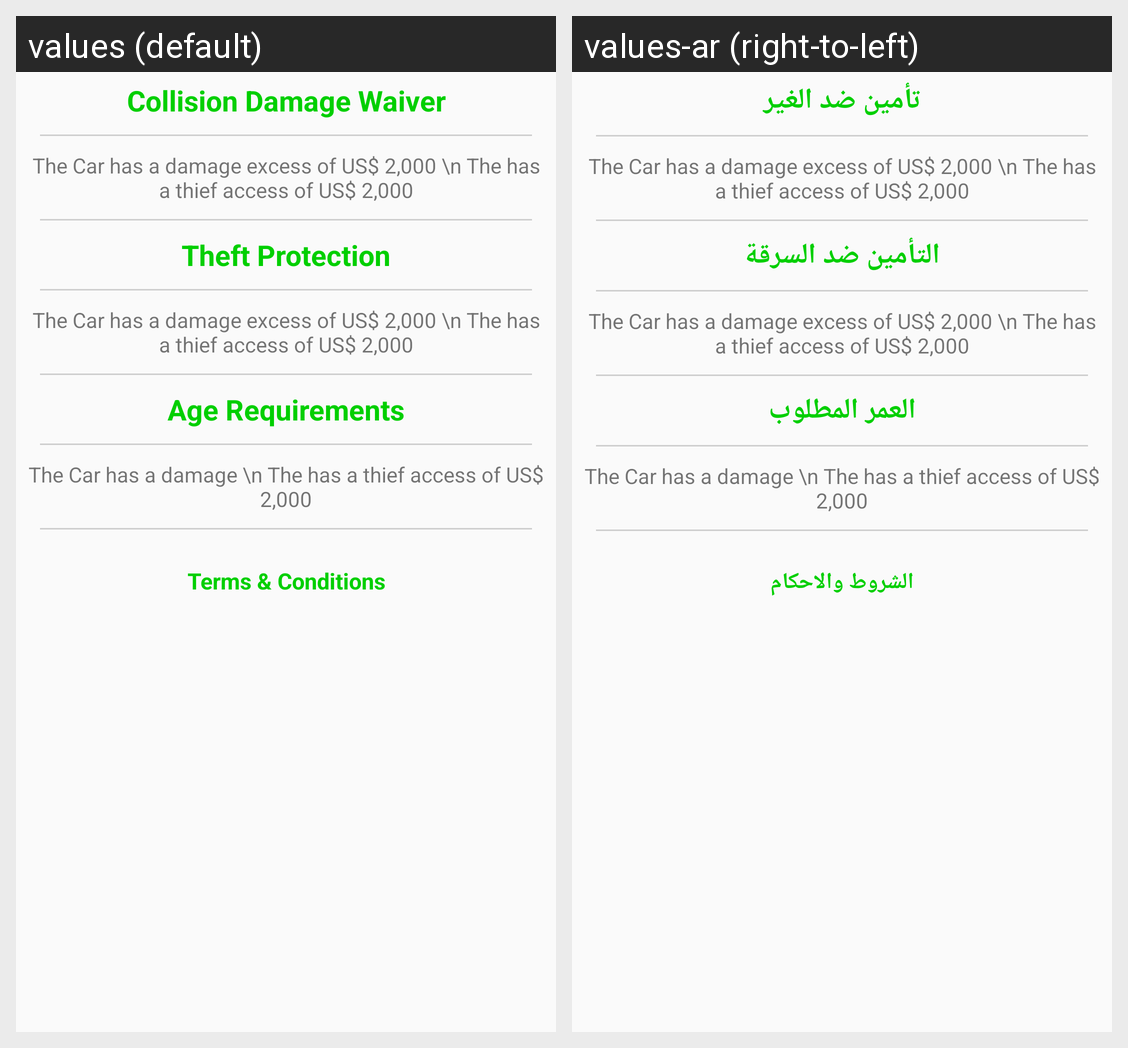

This grid shows one Android layout under two languages. Give, for every string resource on the screen, its name, the default text and each shown locale's text.
Android screen res/layout/cardetail_tab3.xml rendered under 2 locales, left to right: values (default), values-ar (right-to-left). Device: Nexus 5 (rendered at 1080×1920; each locale shown at half size, 540×960, under a caption strip naming it); theme AppTheme.Green.
Strings drawn on this screen, with the default value and each locale's value (text and hints the layout hard-codes, and strings that could not be matched under every locale, appear in the picture but are not listed):

txtColli
  values: Collision Damage Waiver
  values-ar: تأمين ضد الغير

txtTheft
  values: Theft Protection
  values-ar: التأمين ضد السرقة

txtAgeReq
  values: Age Requirements
  values-ar: العمر المطلوب

action_terms
  values: Terms & Conditions
  values-ar: الشروط والاحكام
